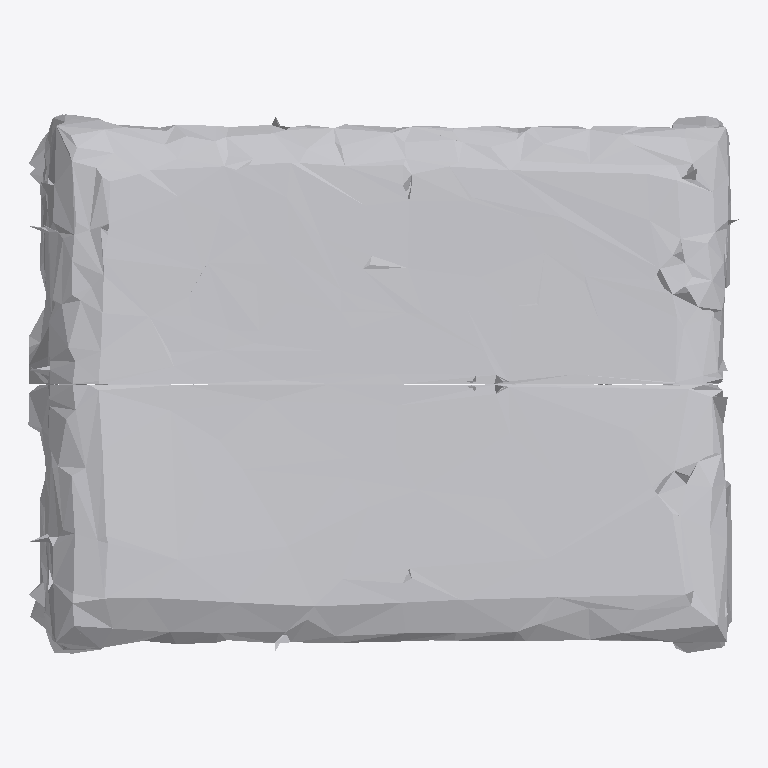
Plan cut of the same IFC building model at storey 'Ground Floor' (level 0.00 m, cut at 1.40 m), seen from above with north up, elements coloured by IFC class: 1 other element (light grey). No cut surface shows.
Extent 0.8 m × 0.6 m × 1.0 m (x, y, z). Storeys (1): Ground Floor at 0.00 m. Elements (1): 1 IfcFurniture.

HEADER;
FILE_DESCRIPTION(('ViewDefinition [CoordinationView]'),'2;1');
FILE_NAME('','2026-07-12T08:28:20',(''),(''),'IfcOpenShell 0.8.0','IfcOpenShell 0.8.0','');
FILE_SCHEMA(('IFC4'));
ENDSEC;
DATA;
#17=IFCPROJECT('1slJ8HfS96Z8jsctOsbPJC',#5,'Office Project',$,$,$,$,(#15),#10);
#20=IFCSITE('3ijrCynPT4b8kOjSKO08VW',#5,'Site',$,$,#19,$,$,.ELEMENT.,$,$,$,$,$);
#22=IFCBUILDING('1ZUhYifJ15aPcS_453xKmr',#5,'Building',$,$,#21,$,$,.ELEMENT.,$,$,$);
#24=IFCBUILDINGSTOREY('3txR4JW8zB$uG20jZCxhkL',#5,'Ground Floor',$,$,#23,$,$,.ELEMENT.,0.0);
#35=IFCFURNITURE('0n1dVauZX6GgwBy$JMzrfw',#5,'list10_stool',$,$,#34,#31,$,$);
ENDSEC;
